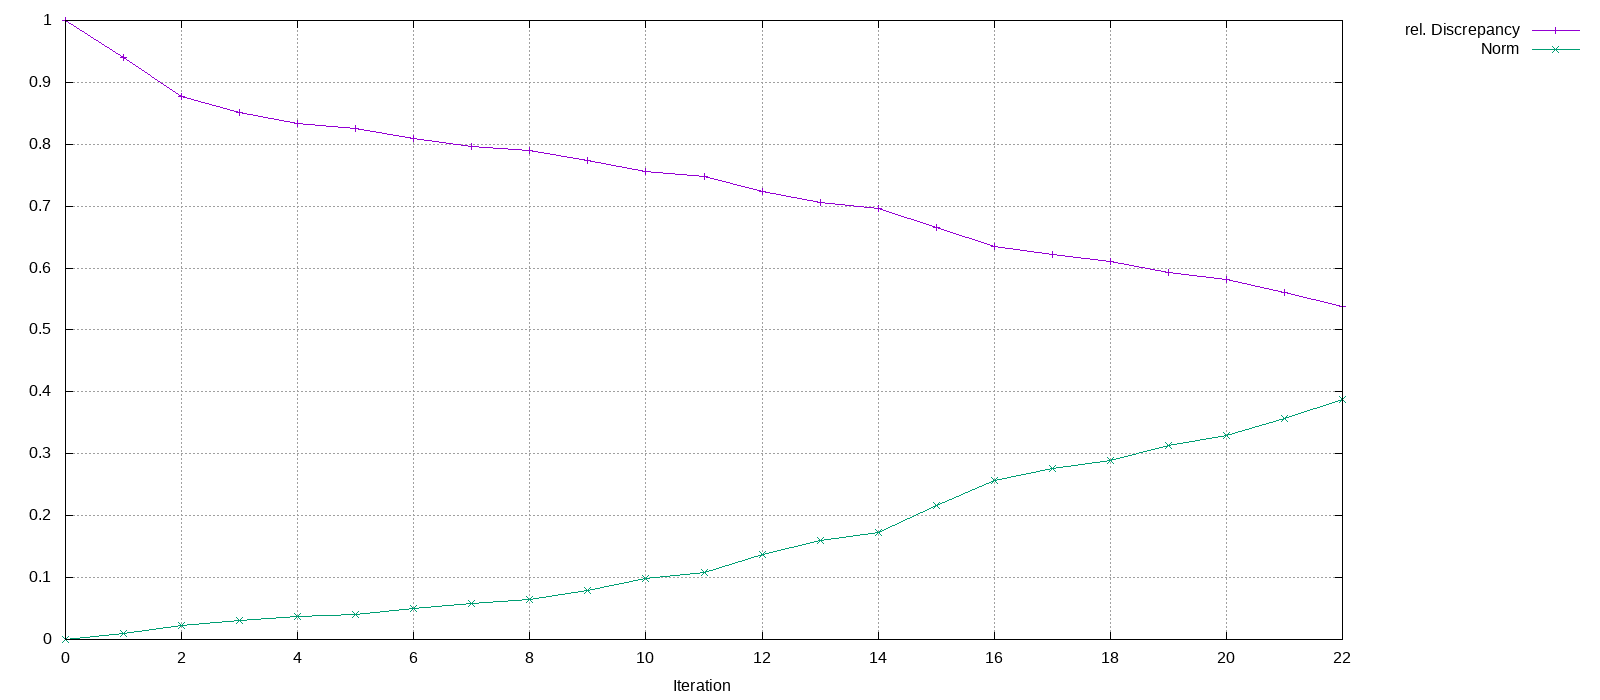

The file beside this chart, header and first rows:
Iteration, rel. Discrepancy, Norm
0, 1, 0
1, 0.9399, 0.01008
2, 0.8767, 0.02298
3, 0.8509, 0.02999
4, 0.8338, 0.03636
5, 0.8253, 0.0402
6, 0.8091, 0.04943
7, 0.7972, 0.05793
8, 0.7896, 0.06415
9, 0.7743, 0.07844
10, 0.7557, 0.09861
11, 0.748, 0.1076
12, 0.7235, 0.138
13, 0.7061, 0.1606
14, 0.6968, 0.1728
15, 0.6649, 0.216
16, 0.635, 0.2567
17, 0.6212, 0.2755
18, 0.6109, 0.2895
19, 0.5928, 0.3141
20, 0.5811, 0.3299
21, 0.5613, 0.3563
22, 0.5383, 0.3871
